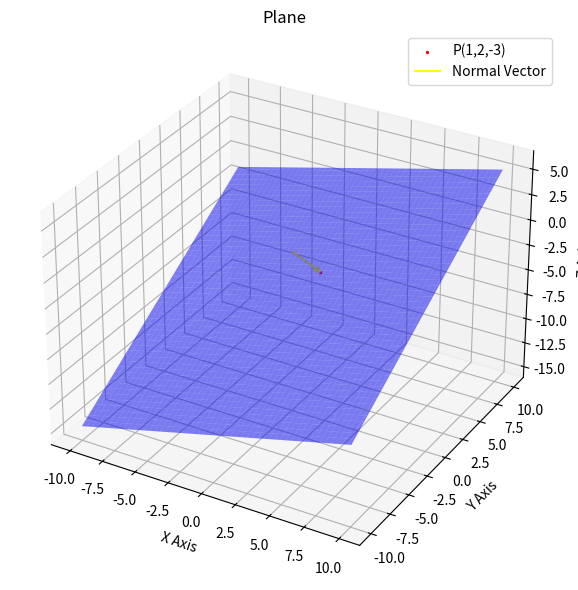

Python code for this plot: (Note: this script raises an exception after producing the figure.)
import numpy as np
import matplotlib.pyplot as plt
import os

#for generating figure in figs folder
figs_folder= os.path.join("..","figs")

#normal vector (same as returned by C code)
n = np.array([1,2,-3])
point = np.array([1,2,-3])  #point P that lies on the plane

#Plane equation
x = np.linspace(-10,10,100)
y = np.linspace(-10,10,100)

x,y = np.meshgrid(x,y)


d = n[0]*point[0] + n[1]*point[1] + n[2]*point[2]

z = (d - n[0]*x -n[1]*y)/n[2]

#plotting

fig = plt.figure(figsize=(8,6))

ax = fig.add_subplot(111,projection="3d")

ax.plot_surface(x,y,z,alpha=0.5,color='blue',edgecolor='none')

ax.scatter(*point,color='red',s=2,label="P(1,2,-3)")


#plotting normal vector OP 
ax.quiver(0,0,0,n[0],n[1],n[2],color='yellow', arrow_length_ratio=0.2,label="Normal Vector")

ax.set_xlabel("X Axis")
ax.set_ylabel("Y Axis")
ax.set_zlabel("Z Axis")
ax.set_title("Plane")
ax.legend()
ax.grid(True)

plt.tight_layout()

#saving the figure in figs folder
fig.savefig(os.path.join(figs_folder,"plane.png"))

plt.show()

